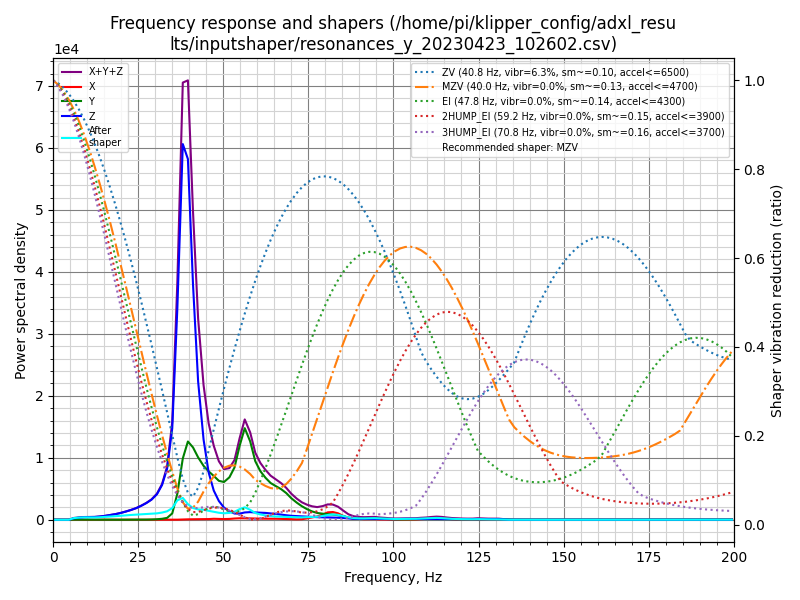

The data file committed next to this chart (first rows):
freq, psd_x, psd_y, psd_z, psd_xyz
0.0, 2.349e+01, 2.943e+02, 5.811e+02, 8.990e+02
1.5, 4.751e+01, 2.063e+02, 3.697e+02, 6.235e+02
3.0, 4.470e+01, 5.713e+01, 7.103e+01, 1.729e+02
4.6, 5.299e+01, 5.875e+01, 3.896e+02, 5.014e+02
6.1, 2.249e+02, 1.399e+02, 1.431e+03, 1.795e+03
7.6, 2.367e+02, 1.447e+02, 2.557e+03, 2.939e+03
9.1, 6.477e+01, 5.233e+01, 3.932e+03, 4.049e+03
10.7, 5.725e+01, 5.505e+01, 4.768e+03, 4.880e+03
12.2, 5.875e+01, 6.627e+01, 5.518e+03, 5.643e+03
13.7, 6.217e+01, 7.137e+01, 7.111e+03, 7.245e+03
15.2, 6.790e+01, 6.562e+01, 9.474e+03, 9.608e+03
16.7, 7.525e+01, 6.459e+01, 1.266e+04, 1.280e+04
18.3, 8.172e+01, 5.983e+01, 1.663e+04, 1.677e+04
19.8, 9.037e+01, 7.102e+01, 2.168e+04, 2.184e+04
21.3, 1.100e+02, 7.716e+01, 2.814e+04, 2.833e+04
22.8, 1.226e+02, 1.040e+02, 3.580e+04, 3.603e+04
24.4, 1.246e+02, 1.829e+02, 4.585e+04, 4.616e+04
25.9, 1.337e+02, 3.333e+02, 5.871e+04, 5.917e+04
27.4, 1.426e+02, 5.771e+02, 7.416e+04, 7.488e+04
28.9, 1.353e+02, 1.167e+03, 9.397e+04, 9.527e+04
30.5, 1.157e+02, 2.512e+03, 1.259e+05, 1.286e+05
32.0, 1.181e+02, 4.954e+03, 1.799e+05, 1.850e+05
33.5, 1.514e+02, 1.027e+04, 2.782e+05, 2.886e+05
35.0, 1.888e+02, 3.605e+04, 5.191e+05, 5.553e+05
36.5, 4.306e+02, 1.545e+05, 1.251e+06, 1.406e+06
38.1, 1.597e+03, 3.778e+05, 2.316e+06, 2.695e+06
39.6, 2.709e+03, 5.013e+05, 2.311e+06, 2.815e+06
41.1, 3.050e+03, 4.810e+05, 1.564e+06, 2.048e+06
42.6, 3.276e+03, 4.300e+05, 9.536e+05, 1.387e+06
44.2, 3.485e+03, 3.856e+05, 5.737e+05, 9.628e+05
45.7, 4.990e+03, 3.576e+05, 3.489e+05, 7.114e+05
47.2, 7.416e+03, 3.344e+05, 2.227e+05, 5.644e+05
48.7, 6.362e+03, 3.066e+05, 1.476e+05, 4.605e+05
50.2, 5.477e+03, 3.064e+05, 9.878e+04, 4.107e+05
51.8, 6.888e+03, 3.556e+05, 7.026e+04, 4.327e+05
53.3, 1.063e+04, 4.510e+05, 5.379e+04, 5.154e+05
54.8, 1.309e+04, 6.552e+05, 5.441e+04, 7.227e+05
56.3, 1.328e+04, 8.334e+05, 6.640e+04, 9.131e+05
57.9, 1.273e+04, 7.336e+05, 7.142e+04, 8.177e+05
59.4, 1.153e+04, 5.620e+05, 6.996e+04, 6.435e+05
60.9, 1.102e+04, 4.776e+05, 7.008e+04, 5.587e+05
62.4, 1.024e+04, 4.234e+05, 6.904e+04, 5.027e+05
63.9, 1.043e+04, 3.796e+05, 6.537e+04, 4.554e+05
65.5, 1.070e+04, 3.546e+05, 6.129e+04, 4.266e+05
67.0, 9.488e+03, 3.314e+05, 5.550e+04, 3.964e+05
68.5, 8.010e+03, 2.953e+05, 4.976e+04, 3.531e+05
70.0, 6.494e+03, 2.430e+05, 4.457e+04, 2.941e+05
71.6, 4.758e+03, 1.977e+05, 4.160e+04, 2.441e+05
73.1, 6.529e+03, 1.596e+05, 3.986e+04, 2.059e+05
74.6, 1.596e+04, 1.275e+05, 3.802e+04, 1.814e+05
76.1, 2.788e+04, 1.024e+05, 3.510e+04, 1.653e+05
77.6, 4.143e+04, 8.486e+04, 3.242e+04, 1.587e+05
79.2, 6.611e+04, 7.770e+04, 3.091e+04, 1.747e+05
80.7, 9.663e+04, 7.336e+04, 3.018e+04, 2.002e+05
82.2, 1.027e+05, 6.940e+04, 2.952e+04, 2.016e+05
83.7, 8.737e+04, 6.182e+04, 2.771e+04, 1.769e+05
85.3, 5.229e+04, 4.768e+04, 2.421e+04, 1.242e+05
86.8, 2.679e+04, 3.093e+04, 1.837e+04, 7.609e+04
88.3, 1.782e+04, 1.868e+04, 1.376e+04, 5.027e+04
89.8, 1.278e+04, 1.413e+04, 1.353e+04, 4.044e+04
... 72 more rows
